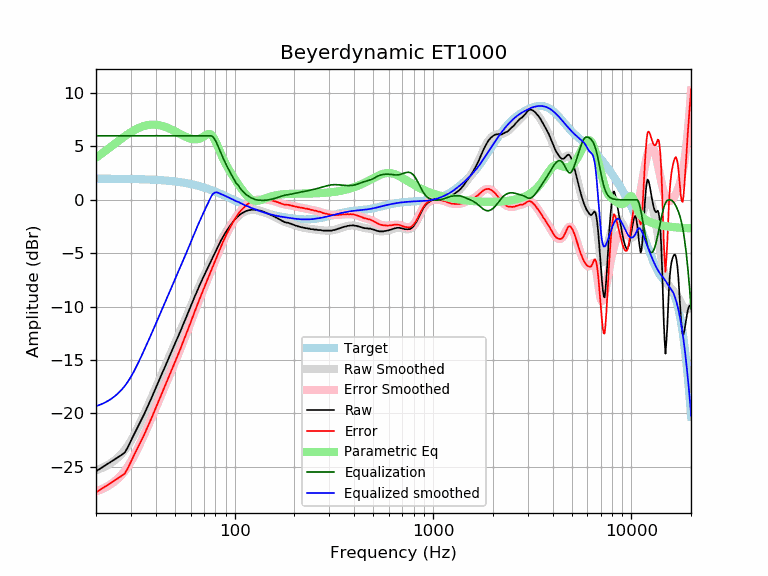

Values plotted in this chart, from the file beside it:
frequency, raw, error, smoothed, error_smoothed, equalization, parametric_eq, equalized_raw, equalized_smoothed, target
20, -25.43, -27.41, -25.32, -27.30, 6.00, 3.94, -19.43, -19.32, 1.98
21, -25.18, -27.16, -25.19, -27.17, 6.00, 4.23, -19.18, -19.19, 1.98
22, -24.94, -26.92, -25.02, -27.00, 6.00, 4.50, -18.94, -19.02, 1.98
23, -24.71, -26.68, -24.83, -26.81, 6.00, 4.78, -18.71, -18.83, 1.98
24, -24.49, -26.46, -24.61, -26.58, 6.00, 5.04, -18.49, -18.61, 1.97
25, -24.28, -26.25, -24.36, -26.33, 6.00, 5.29, -18.28, -18.36, 1.97
26, -24.07, -26.04, -24.08, -26.05, 6.00, 5.53, -18.07, -18.08, 1.97
27, -23.88, -25.84, -23.77, -25.73, 6.00, 5.76, -17.88, -17.77, 1.97
28, -23.65, -25.61, -23.41, -25.37, 6.00, 5.97, -17.65, -17.41, 1.96
29, -23.14, -25.09, -23.01, -24.97, 6.00, 6.17, -17.14, -17.01, 1.96
30, -22.57, -24.52, -22.57, -24.52, 6.00, 6.34, -16.57, -16.57, 1.95
31, -22.02, -23.96, -22.09, -24.04, 6.00, 6.50, -16.02, -16.09, 1.95
32, -21.51, -23.45, -21.60, -23.54, 6.00, 6.64, -15.51, -15.60, 1.94
33, -21.02, -22.95, -21.09, -23.02, 6.00, 6.75, -15.02, -15.09, 1.93
34, -20.54, -22.46, -20.57, -22.50, 6.00, 6.85, -14.54, -14.57, 1.93
35, -20.07, -21.99, -20.06, -21.98, 6.00, 6.93, -14.07, -14.06, 1.92
36, -19.57, -21.48, -19.56, -21.47, 6.00, 6.98, -13.57, -13.56, 1.91
37, -19.09, -20.99, -19.06, -20.97, 6.00, 7.02, -13.09, -13.06, 1.90
38, -18.60, -20.49, -18.58, -20.47, 6.00, 7.04, -12.60, -12.58, 1.89
39, -18.11, -19.99, -18.10, -19.99, 6.00, 7.05, -12.11, -12.10, 1.88
40, -17.62, -19.49, -17.63, -19.51, 6.00, 7.04, -11.62, -11.63, 1.87
41, -17.16, -19.02, -17.17, -19.03, 6.00, 7.01, -11.16, -11.17, 1.86
42, -16.70, -18.55, -16.72, -18.57, 6.00, 6.98, -10.70, -10.72, 1.85
43, -16.28, -18.11, -16.28, -18.12, 6.00, 6.93, -10.28, -10.28, 1.84
44, -15.87, -17.69, -15.85, -17.68, 6.00, 6.87, -9.87, -9.85, 1.82
45, -15.44, -17.25, -15.43, -17.24, 6.00, 6.81, -9.44, -9.43, 1.81
46, -15.03, -16.82, -15.03, -16.82, 6.00, 6.74, -9.03, -9.03, 1.79
47, -14.63, -16.40, -14.63, -16.41, 6.00, 6.67, -8.63, -8.63, 1.78
48, -14.24, -16.00, -14.24, -16.00, 6.00, 6.59, -8.24, -8.24, 1.76
49, -13.85, -15.59, -13.86, -15.60, 6.00, 6.51, -7.85, -7.86, 1.74
50, -13.50, -15.22, -13.48, -15.21, 6.00, 6.42, -7.50, -7.48, 1.72
51, -13.12, -14.82, -13.12, -14.82, 6.00, 6.34, -7.12, -7.12, 1.70
52, -12.76, -14.44, -12.75, -14.43, 6.00, 6.26, -6.76, -6.75, 1.68
53, -12.40, -14.06, -12.39, -14.05, 6.00, 6.18, -6.40, -6.39, 1.66
54, -12.05, -13.68, -12.04, -13.67, 6.00, 6.10, -6.05, -6.04, 1.64
55, -11.67, -13.28, -11.68, -13.30, 6.00, 6.02, -5.67, -5.68, 1.61
56, -11.34, -12.93, -11.34, -12.93, 6.00, 5.95, -5.34, -5.34, 1.59
57, -10.99, -12.55, -10.99, -12.56, 6.00, 5.89, -4.99, -4.99, 1.56
58, -10.66, -12.20, -10.65, -12.19, 6.00, 5.83, -4.66, -4.65, 1.54
59, -10.33, -11.84, -10.32, -11.83, 6.00, 5.78, -4.33, -4.32, 1.51
60, -10.00, -11.48, -9.99, -11.47, 6.00, 5.73, -4.00, -3.99, 1.48
61, -9.66, -11.11, -9.66, -11.12, 6.00, 5.70, -3.66, -3.66, 1.45
62, -9.35, -10.77, -9.35, -10.77, 6.00, 5.68, -3.35, -3.35, 1.42
63, -9.03, -10.42, -9.04, -10.43, 6.00, 5.66, -3.03, -3.04, 1.39
64, -8.75, -10.11, -8.74, -10.10, 6.00, 5.67, -2.75, -2.74, 1.36
65, -8.44, -9.77, -8.45, -9.78, 6.00, 5.68, -2.44, -2.45, 1.33
66, -8.16, -9.45, -8.16, -9.46, 6.00, 5.71, -2.16, -2.16, 1.30
67, -7.89, -9.15, -7.89, -9.15, 6.00, 5.75, -1.89, -1.89, 1.26
68, -7.63, -8.86, -7.62, -8.85, 6.00, 5.81, -1.63, -1.62, 1.23
69, -7.36, -8.55, -7.37, -8.56, 6.00, 5.88, -1.36, -1.37, 1.19
70, -7.12, -8.27, -7.11, -8.27, 6.00, 5.96, -1.12, -1.11, 1.16
71, -6.88, -8.00, -6.87, -7.99, 6.00, 6.03, -0.88, -0.87, 1.12
72, -6.63, -7.71, -6.63, -7.72, 6.00, 6.10, -0.63, -0.63, 1.08
73, -6.40, -7.44, -6.40, -7.44, 6.00, 6.15, -0.40, -0.40, 1.05
74, -6.17, -7.17, -6.17, -7.18, 6.00, 6.18, -0.17, -0.17, 1.01
75, -5.96, -6.93, -5.94, -6.91, 6.00, 6.17, 0.04, 0.06, 0.97
76, -5.73, -6.66, -5.72, -6.65, 6.00, 6.11, 0.27, 0.28, 0.93
77, -5.50, -6.39, -5.50, -6.39, 5.96, 6.01, 0.46, 0.46, 0.89
78, -5.28, -6.13, -5.28, -6.13, 5.86, 5.87, 0.59, 0.58, 0.85
79, -5.07, -5.88, -5.07, -5.88, 5.73, 5.69, 0.66, 0.66, 0.81
... 553 more rows
